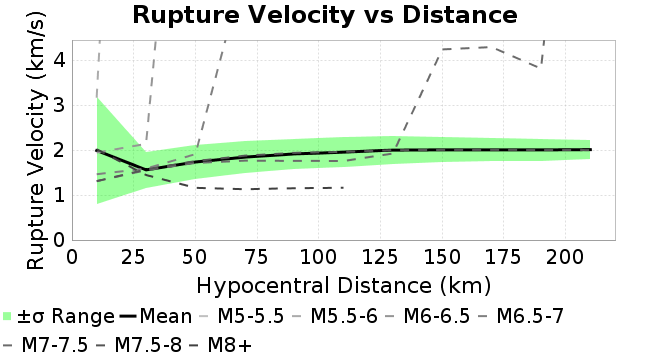

Source data for this figure (header and first rows):
Magnitude, Mean, Standard Deviation
10.0, 1.989, 1.186
30.0, 1.559, 0.4068
50.0, 1.734, 0.3697
70.0, 1.841, 0.3516
90.0, 1.914, 0.3411
110.0, 1.953, 0.3291
130.0, 1.999, 0.3123
150.0, 2.004, 0.2807
170.0, 2.004, 0.2554
190.0, 2.003, 0.2371
210.0, 2.01, 0.2103
